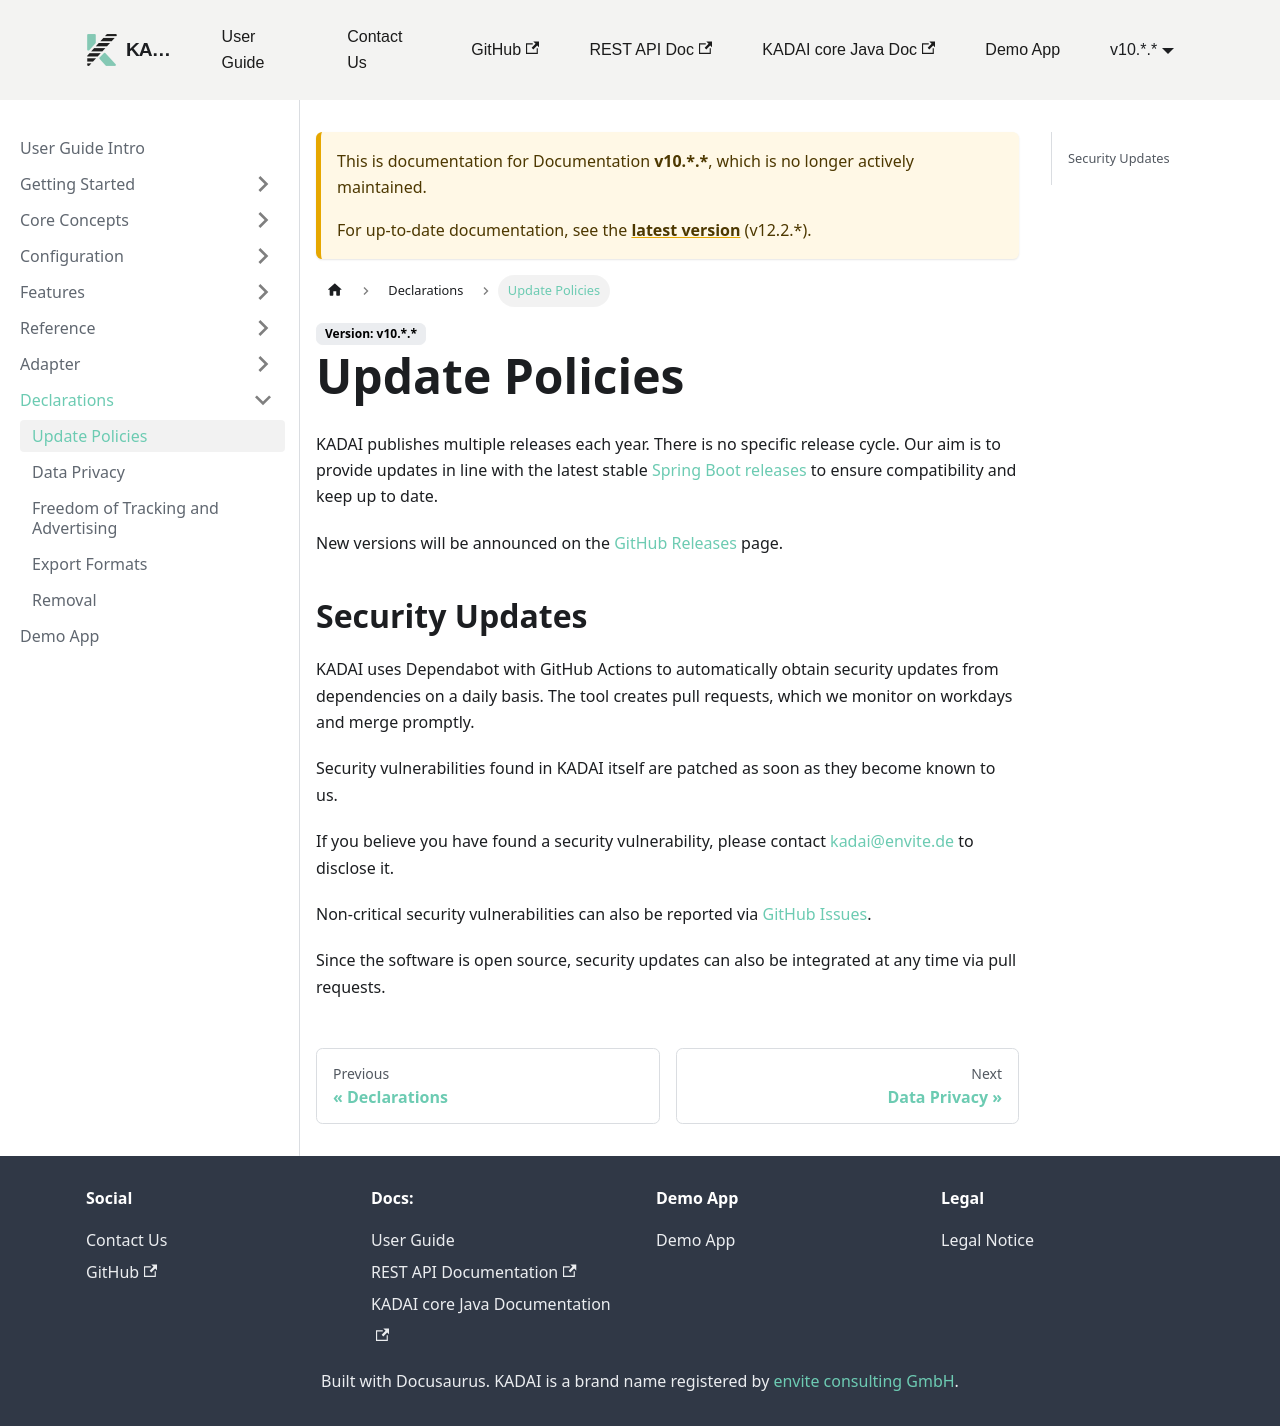

repository: kadai-io/kadai-doc · page: docs/10._._/user-guide/declarations/updatePolicies.html · generator: docusaurus

---
sidebar_position: 1
---

# Update Policies

KADAI publishes multiple releases each year. There is no specific release cycle.
Our aim is to provide updates in line with the latest stable [Spring Boot releases](https://github.com/spring-projects/spring-boot/releases) to ensure compatibility and keep up to date.

New versions will be announced on the [GitHub Releases](https://github.com/kadai-io/kadai/releases) page.

## Security Updates

KADAI uses Dependabot with GitHub Actions to automatically obtain security updates from dependencies on a daily basis.
The tool creates pull requests, which we monitor on workdays and merge promptly.

Security vulnerabilities found in KADAI itself are patched as soon as they become known to us.

If you believe you have found a security vulnerability, please contact [kadai@envite.de](mailto:kadai@envite.de) to disclose it.

Non-critical security vulnerabilities can also be reported via [GitHub Issues](https://github.com/kadai-io/kadai/issues).

Since the software is open source, security updates can also be integrated at any time via pull requests.
